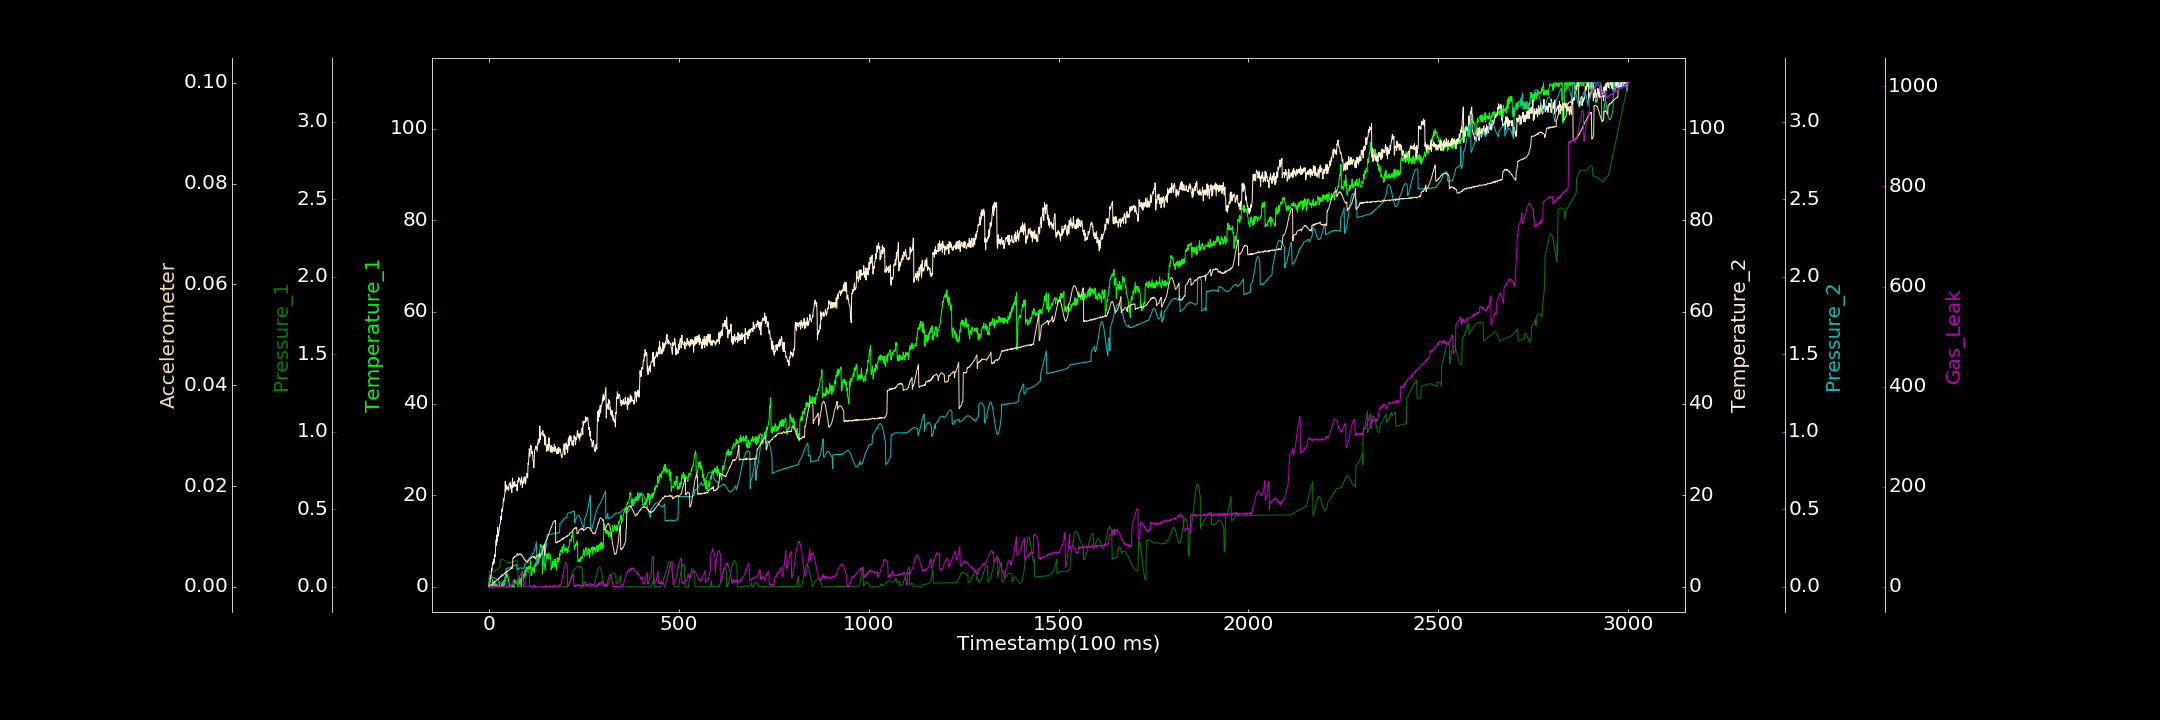

The file beside this chart, header and first rows:
0.000000000, 0.660599060, 0.000024848, 0.000000000, 0.000807175, 0.000000000, 0.000000000
1, 0.000000000, 0.1035, 0.7695, 0.06108, 0.00002736, 0.000000000
2, 0.4353, 0.1034, 0.9095, 0.0591, 0.00006914, 0.6013
3, 0.000000000, 0.103, 0.9786, 0.06189, 0.0001649, 0.000000000
4, 0.000000000, 0.1028, 2.437, 0.0617, 0.000393, 1.813
5, 0.06622, 0.1025, 1.787, 0.0631, 0.0002755, 0.2296
6, 0.000000000, 0.102, 2.738, 0.06345, 0.000263, 0.7168
7, 0.000000000, 0.1015, 3.933, 0.06259, 0.0003225, 0.000000000
8, 0.05132, 0.101, 3.605, 0.06305, 0.0004686, 1.365
9, 1.335, 0.1007, 4.673, 0.06361, 0.0004153, 0.000000000
10, 1.636, 0.1002, 5.354, 0.06219, 0.0006586, 0.5267
11, 0.000000000, 0.09993, 4.891, 0.06082, 0.0007556, 0.000000000
12, 0.7764, 0.09958, 5.597, 0.06001, 0.000843, 0.3473
13, 0.2522, 0.1001, 5.992, 0.05924, 0.0008653, 0.000000000
14, 0.1416, 0.1006, 5.235, 0.06054, 0.001022, 1.197
15, 0.6612, 0.1013, 6.984, 0.05805, 0.0008838, 0.2237
16, 0.000000000, 0.1025, 6.55, 0.05573, 0.001007, 0.000000000
17, 0.7295, 0.1039, 7.403, 0.05543, 0.001033, 0.6513
18, 0.000000000, 0.1056, 9.329, 0.05366, 0.001174, 0.000000000
19, 0.6295, 0.1074, 10.24, 0.05226, 0.001181, 0.000000000
20, 0.2071, 0.1095, 9.086, 0.05099, 0.001255, 0.000000000
21, 0.1776, 0.1118, 11.32, 0.05034, 0.001304, 1.057
22, 0.000000000, 0.114, 9.955, 0.04712, 0.001397, 0.08523
23, 0.2352, 0.1158, 12.98, 0.04797, 0.001419, 0.4424
24, 0.2282, 0.1188, 11.28, 0.04661, 0.00142, 0.000000000
25, 0.000000000, 0.1208, 11.06, 0.04356, 0.001707, 1.814
26, 0.2552, 0.1224, 12.13, 0.04449, 0.001596, 0.000000000
27, 0.000000000, 0.1241, 12.33, 0.02414, 0.001671, 0.3722
28, 0.6488, 0.1253, 13.39, 0.02471, 0.001849, 0.4357
29, 0.000000000, 0.1261, 13.6, 0.02606, 0.001832, 0.5176
30, 0.1103, 0.1762, 13.85, 0.02504, 0.001929, 0.2257
31, 0.000000000, 0.1767, 15.34, 0.02544, 0.0021, 0.000000000
32, 0.000000000, 0.1774, 14.63, 0.02594, 0.001996, 0.2672
33, 0.1811, 0.1778, 15.07, 0.02589, 0.002348, 0.000000000
34, 0.6362, 0.1775, 16.95, 0.02922, 0.002126, 0.000000000
35, 0.000000000, 0.1774, 16.48, 0.02859, 0.002268, 0.000000000
36, 0.3307, 0.1768, 16.94, 0.0303, 0.002426, 0.2165
37, 1.093, 0.1756, 17.74, 0.03195, 0.002379, 0.000000000
38, 0.000000000, 0.1743, 19.25, 0.03764, 0.00232, 0.213
39, 0.000000000, 0.1731, 18.64, 0.04155, 0.002453, 0.000000000
40, 0.08924, 0.1717, 19.2, 0.03912, 0.002515, 1.28
41, 0.7611, 0.17, 19.93, 0.05029, 0.002713, 0.4069
42, 1.352, 0.1684, 20.45, 0.05909, 0.002652, 0.000000000
43, 1.205, 0.1665, 23.01, 0.07059, 0.002828, 0.000000000
44, 1.499, 0.1651, 20.86, 0.09014, 0.00273, 0.000000000
45, 2.815, 0.163, 22.1, 0.1184, 0.002845, 0.000000000
46, 2.485, 0.1613, 22.23, 0.119, 0.002861, 0.000000000
47, 2.887, 0.1599, 21.35, 0.1194, 0.003121, 0.000000000
48, 1.946, 0.1588, 21.26, 0.1187, 0.002941, 2.08
49, 2.667, 0.1575, 21.65, 0.1217, 0.003063, 0.000000000
50, 2.084, 0.1568, 21.86, 0.1236, 0.003212, 0.2826
51, 1.123, 0.1563, 21.44, 0.1227, 0.003232, 0.5344
52, 1.666, 0.1555, 21.07, 0.1221, 0.003203, 1.442
53, 1.038, 0.1552, 22.4, 0.123, 0.003348, 0.02214
54, 0.000000000, 0.1555, 22.35, 0.1248, 0.00344, 0.000000000
55, 0.2525, 0.1557, 22.33, 0.1259, 0.003456, 0.000000000
56, 0.3399, 0.156, 22.85, 0.1276, 0.003527, 0.000000000
57, 0.000000000, 0.1568, 22.54, 0.128, 0.003616, 0.9289
58, 0.000000000, 0.1576, 21.41, 0.1306, 0.003667, 3.839
59, 0.1333, 0.1585, 22.12, 0.1323, 0.003556, 4.566
60, 0.03448, 0.1594, 20.53, 0.1318, 0.003814, 5.142
... 2,939 more rows
